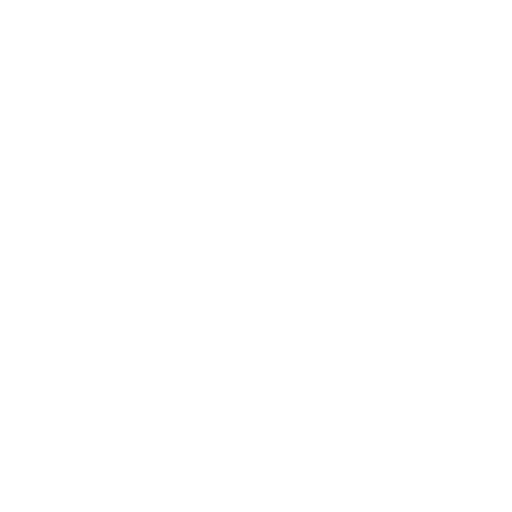
t = 0.00 s
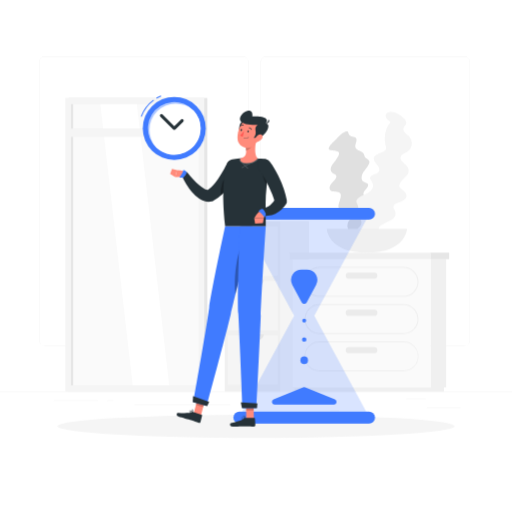
t = 1.00 s
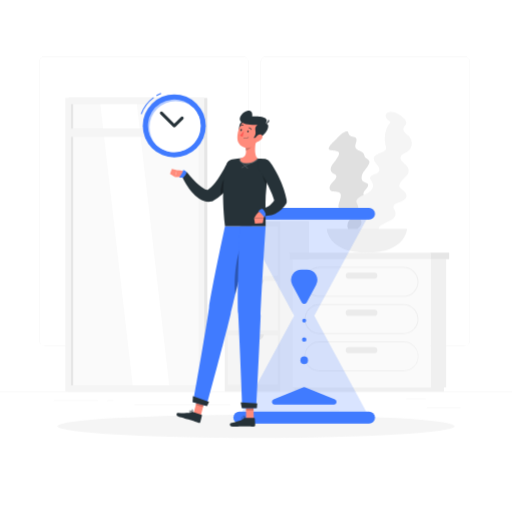
t = 1.19 s
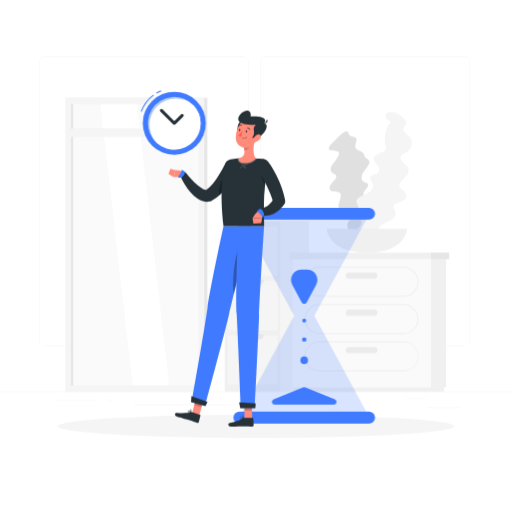
t = 1.38 s
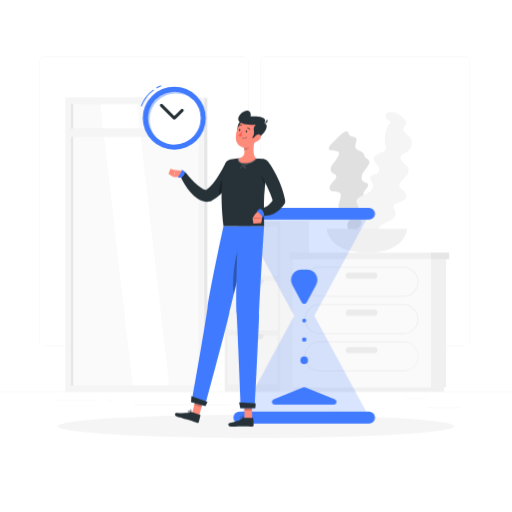
t = 1.75 s
t = 2.13 s: frame unchanged from t = 1.38 s, image omitted

The animated SVG that drew these frames (rendered in a browser with its animation timeline set to each time). Animation: 5 CSS @keyframes rules; one cycle of 2.50 s, repeats indefinitely.

<svg class="animated" id="freepik_stories-time-management" xmlns="http://www.w3.org/2000/svg" viewBox="0 0 500 500" version="1.1" xmlns:xlink="http://www.w3.org/1999/xlink" xmlns:svgjs="http://svgjs.com/svgjs"><style>svg#freepik_stories-time-management:not(.animated) .animable {opacity: 0;}svg#freepik_stories-time-management.animated #freepik--background-complete--inject-18 {animation: 1s 1 forwards cubic-bezier(.36,-0.01,.5,1.38) slideLeft;animation-delay: 0s;}svg#freepik_stories-time-management.animated #freepik--Shadow--inject-18 {animation: 1s 1 forwards cubic-bezier(.36,-0.01,.5,1.38) fadeIn;animation-delay: 0s;}svg#freepik_stories-time-management.animated #freepik--Hourglass--inject-18 {animation: 1s 1 forwards cubic-bezier(.36,-0.01,.5,1.38) zoomOut;animation-delay: 0s;}svg#freepik_stories-time-management.animated #freepik--Character--inject-18 {animation: 1.3s 1 forwards cubic-bezier(.36,-0.01,.5,1.38) slideLeft;animation-delay: 0s;}svg#freepik_stories-time-management.animated #freepik--Clock--inject-18 {animation: 1s 1 forwards cubic-bezier(.36,-0.01,.5,1.38) slideRight,1.5s Infinite  linear floating;animation-delay: 0s,1s;}            @keyframes slideLeft {                0% {                    opacity: 0;                    transform: translateX(-30px);                }                100% {                    opacity: 1;                    transform: translateX(0);                }            }                    @keyframes fadeIn {                0% {                    opacity: 0;                }                100% {                    opacity: 1;                }            }                    @keyframes zoomOut {                0% {                    opacity: 0;                    transform: scale(1.5);                }                100% {                    opacity: 1;                    transform: scale(1);                }            }                    @keyframes slideRight {                0% {                    opacity: 0;                    transform: translateX(30px);                }                100% {                    opacity: 1;                    transform: translateX(0);                }            }                    @keyframes floating {                0% {                    opacity: 1;                    transform: translateY(0px);                }                50% {                    transform: translateY(-10px);                }                100% {                    opacity: 1;                    transform: translateY(0px);                }            }        </style><g id="freepik--background-complete--inject-18" class="animable" style="transform-origin: 250px 228.23px;"><rect y="382.4" width="500" height="0.25" style="fill: rgb(235, 235, 235); transform-origin: 250px 382.525px;" id="el67fpyfxqxjt" class="animable"></rect><rect x="416.78" y="398.49" width="33.12" height="0.25" style="fill: rgb(235, 235, 235); transform-origin: 433.34px 398.615px;" id="elj5x0u9hfjzk" class="animable"></rect><rect x="322.53" y="401.21" width="8.69" height="0.25" style="fill: rgb(235, 235, 235); transform-origin: 326.875px 401.335px;" id="elqfl5l578ec" class="animable"></rect><rect x="396.59" y="389.21" width="19.19" height="0.25" style="fill: rgb(235, 235, 235); transform-origin: 406.185px 389.335px;" id="el30mv0woyyzv" class="animable"></rect><rect x="52.46" y="390.89" width="43.19" height="0.25" style="fill: rgb(235, 235, 235); transform-origin: 74.055px 391.015px;" id="elub8p6yrxyw" class="animable"></rect><rect x="104.56" y="390.89" width="6.33" height="0.25" style="fill: rgb(235, 235, 235); transform-origin: 107.725px 391.015px;" id="elswlevn9hvvi" class="animable"></rect><rect x="131.47" y="395.11" width="93.68" height="0.25" style="fill: rgb(235, 235, 235); transform-origin: 178.31px 395.235px;" id="el5le184910g3" class="animable"></rect><path d="M237,337.8H43.91a5.71,5.71,0,0,1-5.7-5.71V60.66A5.71,5.71,0,0,1,43.91,55H237a5.71,5.71,0,0,1,5.71,5.71V332.09A5.71,5.71,0,0,1,237,337.8ZM43.91,55.2a5.46,5.46,0,0,0-5.45,5.46V332.09a5.46,5.46,0,0,0,5.45,5.46H237a5.47,5.47,0,0,0,5.46-5.46V60.66A5.47,5.47,0,0,0,237,55.2Z" style="fill: rgb(235, 235, 235); transform-origin: 140.46px 196.4px;" id="eljqwwucy24eo" class="animable"></path><path d="M453.31,337.8H260.21a5.72,5.72,0,0,1-5.71-5.71V60.66A5.72,5.72,0,0,1,260.21,55h193.1A5.71,5.71,0,0,1,459,60.66V332.09A5.71,5.71,0,0,1,453.31,337.8ZM260.21,55.2a5.47,5.47,0,0,0-5.46,5.46V332.09a5.47,5.47,0,0,0,5.46,5.46h193.1a5.47,5.47,0,0,0,5.46-5.46V60.66a5.47,5.47,0,0,0-5.46-5.46Z" style="fill: rgb(235, 235, 235); transform-origin: 356.75px 196.4px;" id="el4zwna4kyrs8" class="animable"></path><g id="elouf70yhe5i"><rect x="66.8" y="95.61" width="135.7" height="286.79" style="fill: rgb(230, 230, 230); transform-origin: 134.65px 239.005px; transform: rotate(180deg);" class="animable" id="elqifksnka4xr"></rect></g><g id="el6q3atilwws2"><rect x="63.78" y="95.61" width="135.7" height="286.79" style="fill: rgb(245, 245, 245); transform-origin: 131.63px 239.005px; transform: rotate(180deg);" class="animable" id="elq510k8n3nv"></rect></g><g id="elffjog4k1j"><rect x="-5.68" y="176.57" width="274.63" height="124.87" style="fill: rgb(250, 250, 250); transform-origin: 131.635px 239.005px; transform: rotate(90deg);" class="animable" id="elgsrba5lb2tl"></rect></g><polygon points="165.31 376.32 133.67 101.69 97.95 101.69 129.59 376.32 165.31 376.32" style="fill: rgb(255, 255, 255); transform-origin: 131.63px 239.005px;" id="elu0hxb8ykvk" class="animable"></polygon><g id="elzuo125vvyfi"><rect x="-66.98" y="237.86" width="274.63" height="2.28" style="fill: rgb(230, 230, 230); transform-origin: 70.335px 239px; transform: rotate(90deg);" class="animable" id="ellh5w80o0pz"></rect></g><g id="elqb6h165iaf"><rect x="66.02" y="125.48" width="131.22" height="8.16" style="fill: rgb(245, 245, 245); transform-origin: 131.63px 129.56px; transform: rotate(180deg);" class="animable" id="elibeaceqy3md"></rect></g><g id="elr0zbxt5qcpo"><rect x="163.63" y="271.8" width="166.4" height="54.79" style="fill: rgb(240, 240, 240); transform-origin: 246.83px 299.195px; transform: rotate(90deg);" class="animable" id="elvzl3p8p30ym"></rect></g><g id="elx09atov2rbk"><rect x="222.44" y="220.86" width="48.77" height="48.77" style="fill: rgb(245, 245, 245); transform-origin: 246.825px 245.245px; transform: rotate(90deg);" class="animable" id="elccq0i8hh84"></rect></g><g id="elhgpr2u4vvda"><rect x="222.44" y="274.01" width="48.77" height="48.77" style="fill: rgb(245, 245, 245); transform-origin: 246.825px 298.395px; transform: rotate(90deg);" class="animable" id="elqysf1expfb"></rect></g><g id="el0kc98vq8fq"><rect x="222.44" y="327.17" width="48.77" height="48.77" style="fill: rgb(245, 245, 245); transform-origin: 246.825px 351.555px; transform: rotate(90deg);" class="animable" id="elffh9nxm422f"></rect></g><path d="M257.63,220.22H236a5,5,0,0,0,5.05,5.05h11.48A5.06,5.06,0,0,0,257.63,220.22Z" style="fill: rgb(230, 230, 230); transform-origin: 246.815px 222.745px;" id="elx9i24zbyz5" class="animable"></path><path d="M257.63,273.37H236a5.06,5.06,0,0,0,5.05,5.06h11.48A5.07,5.07,0,0,0,257.63,273.37Z" style="fill: rgb(230, 230, 230); transform-origin: 246.815px 275.9px;" id="el7ayqcrikkm7" class="animable"></path><path d="M257.63,326.52H236a5.06,5.06,0,0,0,5.05,5.06h11.48A5.07,5.07,0,0,0,257.63,326.52Z" style="fill: rgb(230, 230, 230); transform-origin: 246.815px 329.05px;" id="el26aesswjsk9" class="animable"></path><g id="elugymfs5wvy"><rect x="204.71" y="285.52" width="166.4" height="27.37" style="fill: rgb(245, 245, 245); transform-origin: 287.91px 299.205px; transform: rotate(90deg);" class="animable" id="elxsh4zfomlkd"></rect></g><g id="el231yofv9txu"><rect x="420.49" y="253.03" width="15.19" height="125.28" style="fill: rgb(240, 240, 240); transform-origin: 428.085px 315.67px; transform: rotate(180deg);" class="animable" id="eltzvrr2avbi"></rect></g><g id="eluzm9c777nm"><rect x="287.71" y="378.31" width="145.86" height="4.09" style="fill: rgb(240, 240, 240); transform-origin: 360.64px 380.355px; transform: rotate(180deg);" class="animable" id="elqaz0qnojepr"></rect></g><rect x="285.61" y="253.03" width="134.88" height="125.28" style="fill: rgb(250, 250, 250); transform-origin: 353.05px 315.67px;" id="elaxwvx30mbob" class="animable"></rect><path d="M312,326.24h82.06a14.61,14.61,0,1,0,0-29.22H312a14.61,14.61,0,1,0,0,29.22ZM394.08,298a13.63,13.63,0,1,1,0,27.26H312A13.63,13.63,0,0,1,312,298Z" style="fill: rgb(240, 240, 240); transform-origin: 353.03px 311.63px;" id="el0ob8urtccs" class="animable"></path><path d="M312,362.59h82.06a14.61,14.61,0,0,0,0-29.22H312a14.61,14.61,0,0,0,0,29.22Zm82.06-28.24a13.63,13.63,0,1,1,0,27.25H312a13.63,13.63,0,1,1,0-27.25Z" style="fill: rgb(240, 240, 240); transform-origin: 353.03px 347.98px;" id="elsmw1s7laggl" class="animable"></path><path d="M340.67,308.48h24.76a3.06,3.06,0,0,0,3.05-3.05h0a3.06,3.06,0,0,0-3.05-3.05H340.67a3.06,3.06,0,0,0-3.05,3.05h0A3.06,3.06,0,0,0,340.67,308.48Z" style="fill: rgb(235, 235, 235); transform-origin: 353.05px 305.43px;" id="elif5j0e8qng" class="animable"></path><path d="M312,289.89h82.06a14.61,14.61,0,1,0,0-29.22H312a14.61,14.61,0,1,0,0,29.22Zm82.06-28.24a13.63,13.63,0,0,1,0,27.26H312a13.63,13.63,0,1,1,0-27.26Z" style="fill: rgb(240, 240, 240); transform-origin: 353.03px 275.28px;" id="el89tlmin7sea" class="animable"></path><path d="M340.67,272.13h24.76a3.06,3.06,0,0,0,3.05-3.05h0a3.05,3.05,0,0,0-3.05-3H340.67a3.05,3.05,0,0,0-3.05,3h0A3.06,3.06,0,0,0,340.67,272.13Z" style="fill: rgb(235, 235, 235); transform-origin: 353.05px 269.105px;" id="elyg2t4818gf" class="animable"></path><path d="M340.67,344.82h24.76a3.05,3.05,0,0,0,3.05-3h0a3.06,3.06,0,0,0-3.05-3H340.67a3.06,3.06,0,0,0-3.05,3h0A3.05,3.05,0,0,0,340.67,344.82Z" style="fill: rgb(235, 235, 235); transform-origin: 353.05px 341.82px;" id="elvey75l3p5e" class="animable"></path><g id="elk234mgox9mp"><rect x="282.84" y="246.67" width="137.65" height="6.37" style="fill: rgb(240, 240, 240); transform-origin: 351.665px 249.855px; transform: rotate(180deg);" class="animable" id="elnqhvspa5lsg"></rect></g><rect x="420.49" y="246.67" width="18.17" height="6.37" style="fill: rgb(230, 230, 230); transform-origin: 429.575px 249.855px;" id="elm9z5u1dphrf" class="animable"></rect><path d="M322,146.39c3.07,1.54,11.39-.12,8.62,5.51a46.81,46.81,0,0,1-5.69,8.26c-3.1,3.83-2.51,8,1.15,9.48a4.41,4.41,0,0,1,2,1.4c1.69,2.42-2.29,5.66-4.25,8.08s-2.74,4.8-1.3,6.6c1.6,2,4.92,1.25,7.56,1.85,6.34,1.45-.18,10.2.49,14.69.46,3.08,3,3.94,6.35,4.37,2.77.36,6.46.61,6.61,3.44.14,2.46-3.06,5.24-3.9,7.82a8.09,8.09,0,0,0,.62,6.8,7.43,7.43,0,0,0,5,3.26c3.14.66,7.89,0,8.12,3.52.1,1.58-1,3-.24,4.44a5.1,5.1,0,0,0,3.69,2.17,26.91,26.91,0,0,0,9.06-.16c3.69-.68,9.14-3.93,7.14-7.06a4.28,4.28,0,0,0-2.86-1.64c-.88-.18-3.46.1-3.79-.5s.56-2.91.59-3.74a17.57,17.57,0,0,0-1.07-6.77,20.65,20.65,0,0,0-4.76-7.54c-.88-.89-2.27-1.54-2.45-2.83s.63-2.71,1.53-4c1.41-2,3.6-3.88,4.39-6,1.24-3.34-1.77-4.4-4.56-5.16-2.52-.69-5.84-1.57-5-4.63.62-2.21,3.41-4,4.24-6.18,1.13-2.89-1.61-3-3.56-4-2.55-1.34-3.19-3.74-2.27-6.77,1.53-5,10.7-12.07,6-15.32-1.19-.83-2.3-1.1-3-2.35s-.88-3-1.88-4.18c-1.58-1.91-4.85-2.23-6.55-4-3.51-3.64,4.06-10.09-2.85-11.63a8.2,8.2,0,0,1-4-1.67c-.63-.59-1.15-3.44-1.86-3.64-3.17-.88-8.88,5.27-10.68,7.16C326.45,137.75,318.36,144.55,322,146.39Z" style="fill: rgb(224, 224, 224); transform-origin: 347.265px 183.306px;" id="elwnpbcptide" class="animable"></path><path d="M376.39,231.21c-1.88-3.49-10.11-7-4.65-11a45.91,45.91,0,0,1,9.44-4.93c4.78-2,6.48-6.6,4.06-10.41a5.76,5.76,0,0,1-1-2.7c-.2-3.52,5.05-4.36,8.07-5.63s5-3.21,4.67-5.95c-.34-3-3.66-4.34-5.67-6.59-4.82-5.42,5.62-10.33,7.43-15.35,1.24-3.44-.5-5.87-3.26-8.42-2.25-2.09-5.38-4.63-4-7.63,1.2-2.6,5.51-3.46,7.63-5.58a10.33,10.33,0,0,0,3.1-7.35,9.59,9.59,0,0,0-2.65-6.43c-2.42-2.63-7-4.88-5.29-8.65.76-1.68,2.49-2.43,2.59-4.4a6.41,6.41,0,0,0-2.09-4.51,27.22,27.22,0,0,0-8.08-5.47c-3.62-1.6-10.17-1.65-10.08,2.8a5.45,5.45,0,0,0,1.64,3.45c.69.74,3.11,2.05,3.08,2.87s-2,2.63-2.53,3.46a23.24,23.24,0,0,0-2.67,7.6,28.42,28.42,0,0,0,.17,10.68c.29,1.45,1.18,3,.64,4.42s-2,2.38-3.47,3.11c-2.31,1.16-5.26,1.75-7.09,3.43-2.89,2.65-.8,5.61,1.26,8.12,1.86,2.27,4.31,5.23,1.92,7.84-1.73,1.88-5.16,2-7,3.69-2.54,2.27-.19,4.08,1,6.36,1.52,3,.81,5.8-1.63,8.33-4,4.18-15.9,5.72-13.49,12,.61,1.59,1.43,2.56,1.4,4.28s-.82,3.6-.58,5.45c.37,2.94,3.08,5.3,3.64,8.17,1.14,5.91-9,7.82-3.72,13.68a9.88,9.88,0,0,1,2.66,4.22c.25,1-.83,4.23-.31,4.88,2.33,2.87,10.66.13,13.26-.7C367.86,237.3,378.64,235.36,376.39,231.21Z" style="fill: rgb(245, 245, 245); transform-origin: 374.928px 174.774px;" id="elw1n6txhixy" class="animable"></path><path d="M397.47,223.34s-1,23.33-39.18,23.33-39.18-23.33-39.18-23.33Z" style="fill: rgb(240, 240, 240); transform-origin: 358.29px 235.005px;" id="elbiivsjfoakv" class="animable"></path></g><g id="freepik--Shadow--inject-18" class="animable" style="transform-origin: 250px 416.24px;"><ellipse id="freepik--path--inject-18" cx="250" cy="416.24" rx="193.89" ry="11.32" style="fill: rgb(245, 245, 245); transform-origin: 250px 416.24px;" class="animable"></ellipse></g><g id="freepik--Hourglass--inject-18" class="animable" style="transform-origin: 297.04px 308.295px;"><g id="elavwauhklo87"><g style="opacity: 0.2; transform-origin: 297.04px 308.295px;" class="animable" id="el20osoa1iefb"><polygon points="360.73 407.87 297.04 290.15 233.35 407.87 360.73 407.87" style="fill: #407BFF; transform-origin: 297.04px 349.01px;" id="elz2yfh8llx8" class="animable"></polygon><polygon points="360.73 208.72 297.04 326.43 233.35 208.72 360.73 208.72" style="fill: #407BFF; transform-origin: 297.04px 267.575px;" id="elu7i6ppsw1ig" class="animable"></polygon></g></g><path d="M308.71,278.22l-9.32,17.22a2.67,2.67,0,0,1-4.7,0l-9.32-17.22a10.21,10.21,0,0,1,9-15.06h5.39A10.21,10.21,0,0,1,308.71,278.22Z" style="fill: #407BFF; transform-origin: 297.04px 280.001px;" id="el3s8xzzsilgz" class="animable"></path><path d="M298.05,378.15,327,390.05a2.67,2.67,0,0,1-1,5.13H268.13a2.67,2.67,0,0,1-1-5.13L296,378.15A2.65,2.65,0,0,1,298.05,378.15Z" style="fill: #407BFF; transform-origin: 297.065px 386.562px;" id="elti41xyv44k9" class="animable"></path><circle cx="297.04" cy="351.8" r="3.71" style="fill: #407BFF; transform-origin: 297.04px 351.8px;" id="el504sac8mdrc" class="animable"></circle><circle cx="297.04" cy="313.05" r="1.91" style="fill: #407BFF; transform-origin: 297.04px 313.05px;" id="el31y93m15ttn" class="animable"></circle><circle cx="297.04" cy="331.52" r="2.17" style="fill: #407BFF; transform-origin: 297.04px 331.52px;" id="elnp9ak02f19n" class="animable"></circle><path d="M360.41,402.06H233.67a5.82,5.82,0,0,0-5.8,5.81h0a5.82,5.82,0,0,0,5.8,5.8H360.41a5.82,5.82,0,0,0,5.8-5.8h0A5.82,5.82,0,0,0,360.41,402.06Z" style="fill: #407BFF; transform-origin: 297.04px 407.865px;" id="elowze5l4wgqi" class="animable"></path><path d="M360.41,202.92H233.67a5.82,5.82,0,0,0-5.8,5.8h0a5.82,5.82,0,0,0,5.8,5.8H360.41a5.82,5.82,0,0,0,5.8-5.8h0A5.82,5.82,0,0,0,360.41,202.92Z" style="fill: #407BFF; transform-origin: 297.04px 208.72px;" id="elckyhyao5no5" class="animable"></path></g><g id="freepik--Character--inject-18" class="animable" style="transform-origin: 221.525px 262.226px;"><polygon points="194.63 405.68 187.58 403.39 191.96 386.76 199.01 389.05 194.63 405.68" style="fill: rgb(255, 139, 123); transform-origin: 193.295px 396.22px;" id="elu1vogo3z3b" class="animable"></polygon><path d="M187.47,402.45l7.92,2.57a.54.54,0,0,1,.37.65l-1.65,6.4a1.31,1.31,0,0,1-1.64.85c-2.74-.94-4-1.53-7.49-2.66-2.15-.7-9.21-2.52-12.17-3.48s-1.93-3.86-.59-3.72c6,.63,11.4.35,13.9-.57A2.09,2.09,0,0,1,187.47,402.45Z" style="fill: rgb(38, 50, 56); transform-origin: 183.337px 407.669px;" id="elb649c9fbg8l" class="animable"></path><g id="el3661zqcaaqm"><polygon points="199.01 389.06 191.96 386.76 189.7 395.34 196.76 397.63 199.01 389.06" style="opacity: 0.2; transform-origin: 194.355px 392.195px;" class="animable" id="elrr87a009e3e"></polygon></g><path d="M218.28,220.72s-12.65,58.55-15.62,79.6c-3.25,23.05-15.46,92.27-15.46,92.27l13.09,3.62s18.14-67.13,23.44-89.54c5.75-24.33,21-86,21-86Z" style="fill: #407BFF; transform-origin: 215.965px 308.44px;" id="elqec9ilrl27" class="animable"></path><g id="el8i4ckuclw9u"><path d="M233.92,239.92c-5,11.34-7.47,36-5.53,47.35,3.54-14.55,7.8-31.85,11.09-45.16C238.37,238.25,236.53,234,233.92,239.92Z" style="opacity: 0.3; transform-origin: 233.604px 262.129px;" class="animable" id="elga3mv4zw9p"></path></g><polygon points="200.62 396.47 186.6 392.61 186.88 386.9 202.66 392.35 200.62 396.47" style="fill: rgb(38, 50, 56); transform-origin: 194.63px 391.685px;" id="elku1zsjhtsu8" class="animable"></polygon><path d="M184.57,402.87a9.63,9.63,0,0,0,2,.36.18.18,0,0,0,.16-.28c-.18-.23-1.73-2.24-2.7-2.18a.65.65,0,0,0-.54.34,1,1,0,0,0-.08,1A2,2,0,0,0,184.57,402.87Zm1.59,0c-1.34-.16-2.26-.5-2.48-.93a.62.62,0,0,1,.07-.63.32.32,0,0,1,.26-.17C184.53,401.08,185.51,402.06,186.16,402.84Z" style="fill: rgb(38, 50, 56); transform-origin: 185.036px 401.999px;" id="el9o90fk674zv" class="animable"></path><path d="M186.5,403.22h.08a.18.18,0,0,0,.13-.11c0-.08.85-2.06.36-3a.85.85,0,0,0-.62-.45.66.66,0,0,0-.76.3c-.41.72.16,2.53.73,3.18Zm0-3.17a.5.5,0,0,1,.31.26,3.85,3.85,0,0,1-.27,2.39,3.52,3.52,0,0,1-.51-2.53c0-.09.14-.19.39-.14Z" style="fill: rgb(38, 50, 56); transform-origin: 186.386px 401.426px;" id="elm10s3k36j3" class="animable"></path><path d="M231.74,165.13c-.38.9-.7,1.58-1.05,2.34s-.73,1.46-1.1,2.18c-.74,1.45-1.52,2.86-2.33,4.27a82.48,82.48,0,0,1-5.4,8.18,62,62,0,0,1-6.65,7.59,38.5,38.5,0,0,1-8.68,6.42l-.25.13a5.17,5.17,0,0,1-1.28.46,14.21,14.21,0,0,1-6.87-.27,20,20,0,0,1-5.24-2.44,34,34,0,0,1-7.24-6.56,60.17,60.17,0,0,1-5.27-7.31,65.7,65.7,0,0,1-4.13-7.85,3.24,3.24,0,0,1,5.47-3.35l.1.12c1.65,2,3.44,4.13,5.24,6.07a68.41,68.41,0,0,0,5.58,5.48,27.46,27.46,0,0,0,5.74,4,8.46,8.46,0,0,0,2.47.82,2.74,2.74,0,0,0,1.44-.12l-1.53.59a29.94,29.94,0,0,0,5.61-4.9,61.91,61.91,0,0,0,5-6.42c1.58-2.3,3.08-4.71,4.49-7.19.72-1.23,1.41-2.48,2.06-3.75l1-1.89c.31-.61.65-1.31.89-1.8l.06-.14a6.5,6.5,0,0,1,11.85,5.34Z" style="fill: rgb(38, 50, 56); transform-origin: 204.115px 176.535px;" id="elqjy23shoqtb" class="animable"></path><g id="el2prr5k9fjfe"><path d="M215.39,178.71c3.14-8.34,9.81-8.48,12.7-6.27-.21.39-.43.78-.65,1.17a84.91,84.91,0,0,1-5.15,7.91A65.35,65.35,0,0,1,216,188.9c-.72.71-1.46,1.41-2.23,2.09A32,32,0,0,1,215.39,178.71Z" style="opacity: 0.3; transform-origin: 220.898px 181.11px;" class="animable" id="ellw16xbk1fgr"></path></g><path d="M176,172.79l-6.5.24,1.62-6.95a33.54,33.54,0,0,1,6.63,1,2.63,2.63,0,0,1,1.41,4h0A3.91,3.91,0,0,1,176,172.79Z" style="fill: rgb(255, 139, 123); transform-origin: 174.559px 169.555px;" id="el8lwoprrsrpt" class="animable"></path><path d="M179.64,166.92a6.28,6.28,0,0,0-2.15-1.11c-.54,2.84-4,7.63-4,7.63h2.71a2.38,2.38,0,0,0,1.83-.85l1.9-2.28A2.37,2.37,0,0,0,179.64,166.92Z" style="fill: #407BFF; transform-origin: 177px 169.625px;" id="elccqldri0hbf" class="animable"></path><polygon points="164.52 169.83 166.34 164.93 171.1 166.09 169.48 173.03 164.52 169.83" style="fill: rgb(255, 139, 123); transform-origin: 167.81px 168.98px;" id="elftiian8uam" class="animable"></polygon><polygon points="246.25 408.92 238.84 408.92 238.58 391.75 245.99 391.75 246.25 408.92" style="fill: rgb(255, 139, 123); transform-origin: 242.415px 400.335px;" id="elnbid8k89ru8" class="animable"></polygon><path d="M238.45,408.06h8.33a.53.53,0,0,1,.55.51l.4,6.59a1.32,1.32,0,0,1-1.3,1.32c-2.9-.05-4.28-.22-8-.22-2.25,0-9.78.23-12.89.23s-3-3.08-1.71-3.36c5.92-1.24,11.2-3,13.29-4.61A2.07,2.07,0,0,1,238.45,408.06Z" style="fill: rgb(38, 50, 56); transform-origin: 235.354px 412.275px;" id="elijvyqkmdbf" class="animable"></path><g id="eld2m4emv1im"><polygon points="246 391.76 238.58 391.76 238.72 400.61 246.13 400.61 246 391.76" style="opacity: 0.2; transform-origin: 242.355px 396.185px;" class="animable" id="elqe24e63918r"></polygon></g><path d="M232.74,220.72s-2.83,64.41-1.63,85.64c1.32,23.24,4.08,92.11,4.08,92.11h13.58s3.42-67,4.24-90c.89-25,4.92-87.75,4.92-87.75Z" style="fill: #407BFF; transform-origin: 244.372px 309.595px;" id="el7ms98r817bo" class="animable"></path><polygon points="249.32 398.47 234.65 398.47 233.53 393.01 249.72 393.82 249.32 398.47" style="fill: rgb(38, 50, 56); transform-origin: 241.625px 395.74px;" id="elnn24khu8esd" class="animable"></polygon><path d="M235.82,409.35a9.69,9.69,0,0,0,2-.26.2.2,0,0,0,.13-.14.19.19,0,0,0-.07-.17c-.24-.17-2.34-1.6-3.25-1.24a.66.66,0,0,0-.4.48,1,1,0,0,0,.22.94A2,2,0,0,0,235.82,409.35Zm1.5-.51c-1.33.26-2.3.22-2.65-.12a.64.64,0,0,1-.12-.62.3.3,0,0,1,.19-.24C235.23,407.67,236.46,408.29,237.32,408.84Z" style="fill: rgb(38, 50, 56); transform-origin: 236.072px 408.42px;" id="ell1lqtjlyrac" class="animable"></path><path d="M237.76,409.09a.13.13,0,0,0,.08,0,.18.18,0,0,0,.09-.14c0-.09.17-2.22-.58-2.94a.87.87,0,0,0-.73-.24.66.66,0,0,0-.62.52c-.18.81.93,2.36,1.67,2.8A.15.15,0,0,0,237.76,409.09Zm-1-3a.5.5,0,0,1,.37.15,3.83,3.83,0,0,1,.49,2.36c-.64-.55-1.38-1.73-1.27-2.26,0-.1.08-.22.33-.25Z" style="fill: rgb(38, 50, 56); transform-origin: 236.964px 407.429px;" id="elnz1k1x6lek" class="animable"></path><path d="M261.64,160.94a4.72,4.72,0,0,0-4-5.5h-.08c-2.39-.35-5.39-.71-8.33-.85a147.89,147.89,0,0,0-16.85,0c-2.59.24-5.12.67-7.14,1.06l-.08,0a7.08,7.08,0,0,0-5.39,4.94c-2.42,8.15-5.31,24.79-1.53,60.12h39.65c.28-3.54-.51-15.06.07-29.73A234.86,234.86,0,0,1,261.64,160.94Z" style="fill: rgb(38, 50, 56); transform-origin: 239.064px 187.53px;" id="elst9bkwscra" class="animable"></path><g id="elp88b5jj2kwm"><path d="M261.26,163.12c-.82,4.74-1.83,11.19-2.53,18,0,0-3.62-7.1-4.28-13.17S259,161.42,261.26,163.12Z" style="opacity: 0.3; transform-origin: 257.826px 171.692px;" class="animable" id="ela22e4gbahc"></path></g><g id="el1hyws3p9i4h"><g style="opacity: 0.2; transform-origin: 241.528px 159.49px;" class="animable" id="elrkepobw9l8"><path d="M234.67,164.06a.38.38,0,0,1-.17-.71l12.36-6.41a.38.38,0,0,1,.5.16.38.38,0,0,1-.16.51L234.84,164A.47.47,0,0,1,234.67,164.06Z" style="fill: rgb(255, 255, 255); transform-origin: 240.855px 160.481px;" id="elf90w3bbjff7" class="animable"></path><path d="M240.33,164.64a.33.33,0,0,1-.26-.11l-6.78-6.73a.39.39,0,0,1,0-.53.38.38,0,0,1,.53,0l6.77,6.74a.38.38,0,0,1,0,.53A.36.36,0,0,1,240.33,164.64Z" style="fill: rgb(255, 255, 255); transform-origin: 236.942px 160.901px;" id="el9bdyvi0x1zi" class="animable"></path><path d="M249.26,154.58a147.71,147.71,0,0,0-16.84,0l-.28,0a4,4,0,0,0,.43,3.07c.94,1.5,2.91,2.34,5.87,2.5l1.11,0c8,0,11.09-4.86,11.22-5.07l.28-.45Z" style="fill: rgb(255, 255, 255); transform-origin: 241.528px 157.245px;" id="el2osk4sxuoj6" class="animable"></path></g></g><path d="M233.22,154.52c4.9-1.16,5.76-4.19,5.43-7.52a19.92,19.92,0,0,0-.39-2.48l6.14-5.1,4.51-3.74c-1.25,5.43-2.66,15.32,1,18.94,0,0-3,5-11.43,4.56C231.41,158.79,233.22,154.52,233.22,154.52Z" style="fill: rgb(255, 139, 123); transform-origin: 241.461px 147.444px;" id="elodmffz3kqi" class="animable"></path><g id="elo3rk95fzqwe"><path d="M238.26,144.52a19.92,19.92,0,0,1,.39,2.48c2.29-.46,5.35-2.9,5.67-5.24a10.66,10.66,0,0,0,.08-2.34Z" style="opacity: 0.2; transform-origin: 241.345px 143.21px;" class="animable" id="el9atvdqf54wt"></path></g><path d="M235,118.5c-3.33,2-2.8,7-3.7,10.58,2.12.21,5.46-3.56,5.46-3.56l2-5.73Z" style="fill: rgb(38, 50, 56); transform-origin: 235.03px 123.794px;" id="elsqvvogvhfb" class="animable"></path><path d="M252.71,128.56c-2.13,7.06-3,11.29-7.52,14.24a9.59,9.59,0,0,1-14.92-8.11c0-6.73,3.46-17.15,11.18-18.59A9.7,9.7,0,0,1,252.71,128.56Z" style="fill: rgb(255, 139, 123); transform-origin: 241.723px 130.152px;" id="elr8ixzr92om8" class="animable"></path><path d="M246.06,134.55c5-5.8-1.25-8.66,3.86-12.69-5.75.27-15.22-.14-16.91-4.08s3.51-9.28,7.84-9.78c5-.58,3.92,5.61,3.92,5.61s19.13-1.19,13.06,7c4.6-.28,3.33,7.16-4.67,13.44C251.15,134.72,246.06,134.55,246.06,134.55Z" style="fill: rgb(38, 50, 56); transform-origin: 246.584px 121.265px;" id="el3ukndhi3jam" class="animable"></path><path d="M256.68,120.71s3.94-1.17,3.81-4.29C261.91,117.4,262.06,120.38,256.68,120.71Z" style="fill: rgb(38, 50, 56); transform-origin: 259.006px 118.565px;" id="elox0fgzpoiwr" class="animable"></path><path d="M253.88,135.93a7.91,7.91,0,0,1-4.55,2.77c-2.27.41-2.8-1.69-1.67-3.74,1-1.84,3.43-4.27,5.47-3.76S255.33,134.14,253.88,135.93Z" style="fill: rgb(255, 139, 123); transform-origin: 250.961px 134.941px;" id="el6859jnayb0a" class="animable"></path><path d="M241.32,128.38c-.14.58-.56,1-.95.91s-.58-.61-.44-1.19.56-1,.94-.92S241.46,127.79,241.32,128.38Z" style="fill: rgb(38, 50, 56); transform-origin: 240.624px 128.236px;" id="elzwf1fuwgbn" class="animable"></path><path d="M234.69,127.05c-.14.58-.56,1-.94.92s-.59-.61-.45-1.19.56-1,.94-.92S234.83,126.47,234.69,127.05Z" style="fill: rgb(38, 50, 56); transform-origin: 233.995px 126.915px;" id="eluv0fsyvsrgr" class="animable"></path><path d="M236.73,127.76a22.22,22.22,0,0,1-4,4.42,3.42,3.42,0,0,0,2.68,1.09Z" style="fill: rgb(255, 86, 82); transform-origin: 234.73px 130.517px;" id="elvs7mhcbrd7g" class="animable"></path><path d="M237.45,135.31a5.13,5.13,0,0,0,3.85-1.24.16.16,0,0,0,0-.24.18.18,0,0,0-.25,0,4.89,4.89,0,0,1-4.22,1.05.17.17,0,0,0-.2.14.18.18,0,0,0,.14.21Z" style="fill: rgb(38, 50, 56); transform-origin: 238.99px 134.556px;" id="elldweb6n79t" class="animable"></path><path d="M243.88,126.76a.27.27,0,0,0,.17,0,.34.34,0,0,0,.17-.46,3.36,3.36,0,0,0-2.47-2,.36.36,0,0,0-.4.3.35.35,0,0,0,.31.39,2.69,2.69,0,0,1,1.92,1.58A.36.36,0,0,0,243.88,126.76Z" style="fill: rgb(38, 50, 56); transform-origin: 242.801px 125.535px;" id="ellhgcr9hb86i" class="animable"></path><path d="M233.05,123.07a.32.32,0,0,0,.32-.06,2.89,2.89,0,0,1,2.52-.59.35.35,0,1,0,.22-.67h0a3.64,3.64,0,0,0-3.17.71.35.35,0,0,0-.06.49A.3.3,0,0,0,233.05,123.07Z" style="fill: rgb(38, 50, 56); transform-origin: 234.579px 122.366px;" id="el2pdw60w58ni" class="animable"></path><path d="M262,158.09l.83,1.13.75,1.06c.5.71.95,1.42,1.42,2.13.91,1.43,1.77,2.88,2.6,4.34a95.76,95.76,0,0,1,4.52,9c.7,1.52,1.3,3.1,1.94,4.65s1.18,3.16,1.67,4.78a88.81,88.81,0,0,1,2.6,9.83l.08.38a5.22,5.22,0,0,1-.71,3.94,28.6,28.6,0,0,1-4.55,5.39,23.54,23.54,0,0,1-6,4,21.55,21.55,0,0,1-6.86,1.9,20.48,20.48,0,0,1-3.5.06c-.58,0-1.16-.11-1.74-.2l-.88-.17-1-.25a.46.46,0,0,1-.34-.55l1.38-5.8c0-.05.26-.06.42-.1l.55-.11c.38-.08.75-.17,1.13-.27a15.91,15.91,0,0,0,2.17-.76,15.5,15.5,0,0,0,3.79-2.23,19.16,19.16,0,0,0,5.26-6.85l-.63,4.32c-.86-2.83-1.77-5.63-2.87-8.4s-2.3-5.49-3.61-8.17-2.71-5.33-4.22-7.91c-.74-1.29-1.52-2.56-2.3-3.82l-1.19-1.86-.59-.9-.55-.8-.2-.3A6.49,6.49,0,0,1,262,158.09Z" style="fill: rgb(38, 50, 56); transform-origin: 264.362px 183.029px;" id="el53l7w84hn0i" class="animable"></path><path d="M248.78,209.48,246.63,213l9.33-.37s2.45-6.28-.89-7.27l-1.3.35A8.56,8.56,0,0,0,248.78,209.48Z" style="fill: rgb(255, 139, 123); transform-origin: 251.728px 209.18px;" id="elyckbo9l6roj" class="animable"></path><path d="M252.62,204.55a6.26,6.26,0,0,0-1.7,1.71c2.54,1.38,6.08,6.08,6.08,6.08l.82-2.58a2.38,2.38,0,0,0-.27-2L256,205.26A2.38,2.38,0,0,0,252.62,204.55Z" style="fill: #407BFF; transform-origin: 254.424px 208.234px;" id="elnbadwjegwu" class="animable"></path><polygon points="247.45 218.42 255.14 217.74 255.96 212.63 246.63 213 247.45 218.42" style="fill: rgb(255, 139, 123); transform-origin: 251.295px 215.525px;" id="elza49i2q8j1" class="animable"></polygon></g><g id="freepik--Clock--inject-18" class="animable animator-active" style="transform-origin: 169.22px 124.685px;"><path d="M153.06,96.34l-.51-.86a35.39,35.39,0,0,1,4.57-2.28l.38.93A33.38,33.38,0,0,0,153.06,96.34Z" style="fill: #407BFF; transform-origin: 155.025px 94.77px;" id="elga66gimg9au" class="animable"></path><path d="M138.46,114l-1-.34A34.81,34.81,0,0,1,149.77,97.3l.59.81A33.7,33.7,0,0,0,138.46,114Z" style="fill: #407BFF; transform-origin: 143.91px 105.65px;" id="eldff4sokdllw" class="animable"></path><circle cx="170.2" cy="125.39" r="30.78" style="fill: #407BFF; transform-origin: 170.2px 125.39px;" id="el01j1vc3drniy" class="animable"></circle><g id="elfm3yhmpcdcp"><path d="M195.91,125.39a25.71,25.71,0,1,1-6.72-17.34.06.06,0,0,1,.05,0A25.66,25.66,0,0,1,195.91,125.39Z" style="fill: rgb(255, 255, 255); opacity: 0.6; transform-origin: 170.2px 125.382px;" class="animable" id="eldvh19tekpzf"></path></g><path d="M195.91,125.39a25.71,25.71,0,0,1-43.15,18.89,25.71,25.71,0,0,1,36.43-36.23.06.06,0,0,1,.05,0A25.66,25.66,0,0,1,195.91,125.39Z" style="fill: rgb(255, 255, 255); transform-origin: 170.951px 126.143px;" id="elsi356v1mhhr" class="animable"></path><path d="M170.2,126.89a1.49,1.49,0,0,1-1.06-.44L156.6,113.91a1.5,1.5,0,1,1,2.12-2.12l11.48,11.48,6.63-6.63a1.5,1.5,0,0,1,2.12,2.12l-7.69,7.69A1.51,1.51,0,0,1,170.2,126.89Z" style="fill: rgb(38, 50, 56); transform-origin: 167.738px 119.101px;" id="el5tbdvga7s7m" class="animable"></path></g><defs>     <filter id="active" height="200%">         <feMorphology in="SourceAlpha" result="DILATED" operator="dilate" radius="2"></feMorphology>                <feFlood flood-color="#32DFEC" flood-opacity="1" result="PINK"></feFlood>        <feComposite in="PINK" in2="DILATED" operator="in" result="OUTLINE"></feComposite>        <feMerge>            <feMergeNode in="OUTLINE"></feMergeNode>            <feMergeNode in="SourceGraphic"></feMergeNode>        </feMerge>    </filter>    <filter id="hover" height="200%">        <feMorphology in="SourceAlpha" result="DILATED" operator="dilate" radius="2"></feMorphology>                <feFlood flood-color="#ff0000" flood-opacity="0.5" result="PINK"></feFlood>        <feComposite in="PINK" in2="DILATED" operator="in" result="OUTLINE"></feComposite>        <feMerge>            <feMergeNode in="OUTLINE"></feMergeNode>            <feMergeNode in="SourceGraphic"></feMergeNode>        </feMerge>            <feColorMatrix type="matrix" values="0   0   0   0   0                0   1   0   0   0                0   0   0   0   0                0   0   0   1   0 "></feColorMatrix>    </filter></defs></svg>